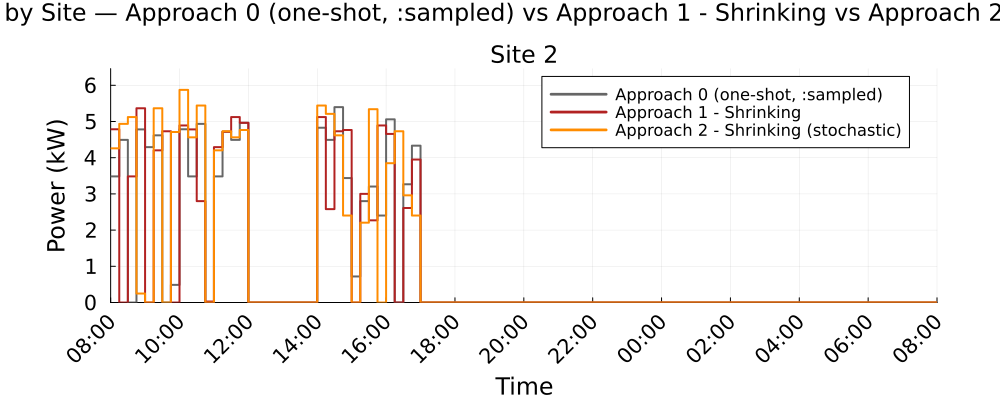

Values plotted in this chart, from the file beside it:
Time_Period, Clock, Site_2_A0_kW, Site_2_A1S_kW, Site_2_A2S_kW
1, 08:00, 3.483, 4.784, 4.258
2, 08:15, 4.492, 0.0, 4.935
3, 08:30, 0.0, 3.483, 5.123
4, 08:45, 4.781, 5.366, 0.2481
5, 09:00, 4.291, 0.0, 0.0
6, 09:15, 4.618, 4.203, 5.366
7, 09:30, 0.0, 4.731, 0.0
8, 09:45, 0.4879, 0.0, 4.709
9, 10:00, 4.784, 4.891, 5.873
10, 10:15, 3.483, 4.781, 4.563
11, 10:30, 4.935, 2.8, 5.441
12, 10:45, 0.0, 0.0264, 0.0
13, 11:00, 3.483, 4.291, 4.203
14, 11:15, 4.718, 4.718, 4.731
15, 11:30, 4.492, 5.123, 4.563
16, 11:45, 4.963, 4.963, 4.765
17, 12:00, 0.0, 0.0, 0.0
18, 12:15, 0.0, 0.0, 0.0
19, 12:30, 0.0, 0.0, 0.0
20, 12:45, 0.0, 0.0, 0.0
21, 13:00, 0.0, 0.0, 0.0
22, 13:15, 0.0, 0.0, 0.0
23, 13:30, 0.0, 0.0, 0.0
24, 13:45, 0.0, 0.0, 0.0
25, 14:00, 4.828, 5.123, 5.441
26, 14:15, 4.492, 2.58, 5.21
27, 14:30, 5.396, 4.731, 4.617
28, 14:45, 3.437, 4.765, 2.402
29, 15:00, 0.7188, 0.0, 0.0
30, 15:15, 2.8, 3, 2.205
31, 15:30, 3.203, 2.27, 5.339
32, 15:45, 2.402, 4.891, 0.0
33, 16:00, 5.059, 4.656, 3.849
34, 16:15, 0.0, 0.0, 4.731
35, 16:30, 3.265, 2.61, 2.96
36, 16:45, 4.332, 3.95, 2.402
37, 17:00, 0.0, 0.0, 0.0
38, 17:15, 0.0, 0.0, 0.0
39, 17:30, 0.0, 0.0, 0.0
40, 17:45, 0.0, 0.0, 0.0
41, 18:00, 0.0, 0.0, 0.0
42, 18:15, 0.0, 0.0, 0.0
43, 18:30, 0.0, 0.0, 0.0
44, 18:45, 0.0, 0.0, 0.0
45, 19:00, 0.0, 0.0, 0.0
46, 19:15, 0.0, 0.0, 0.0
47, 19:30, 0.0, 0.0, 0.0
48, 19:45, 0.0, 0.0, 0.0
49, 20:00, 0.0, 0.0, 0.0
50, 20:15, 0.0, 0.0, 0.0
51, 20:30, 0.0, 0.0, 0.0
52, 20:45, 0.0, 0.0, 0.0
53, 21:00, 0.0, 0.0, 0.0
54, 21:15, 0.0, 0.0, 0.0
55, 21:30, 0.0, 0.0, 0.0
56, 21:45, 0.0, 0.0, 0.0
57, 22:00, 0.0, 0.0, 0.0
58, 22:15, 0.0, 0.0, 0.0
59, 22:30, 0.0, 0.0, 0.0
60, 22:45, 0.0, 0.0, 0.0
... 36 more rows
